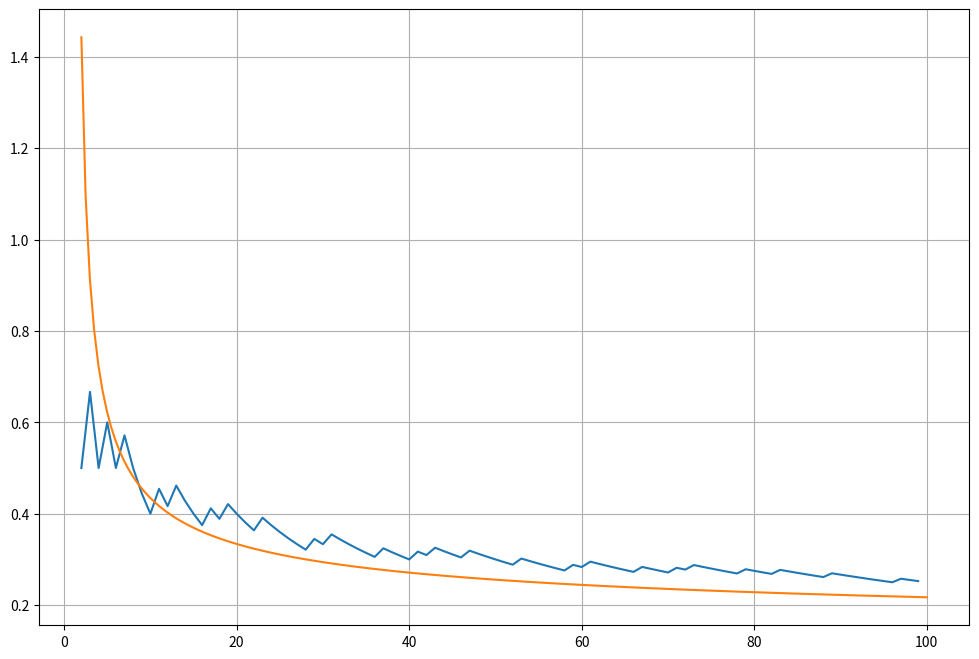

Here is the Python script that generated this plot:
import matplotlib.pyplot as plt
import numpy as np
import random
import math

def is_prime(n):

  if n==2:
    return True

  elif n%2==0:
    return False

  else:
    for i in range(2,(n//2)+1):
      if n%i==0:
        return False
        break
    return True

def prime_list(n):
  l=[]
  for i in range(2,n+1):
    if is_prime(i)==True:
      l.append(i)
    else: continue
  return len(l)

def prime_ratio(n,k):
  l=[]
  for i in range(n,k+1):
    l.append(prime_list(i)/i)
  return l


x=np.linspace(2,100,200)
y=1/(np.log(x))

plt.figure(figsize=(12,8))
plt.plot([i for i in range(2,100)],prime_ratio(2,99))

plt.plot(x,y)
plt.grid(True)
plt.show()










